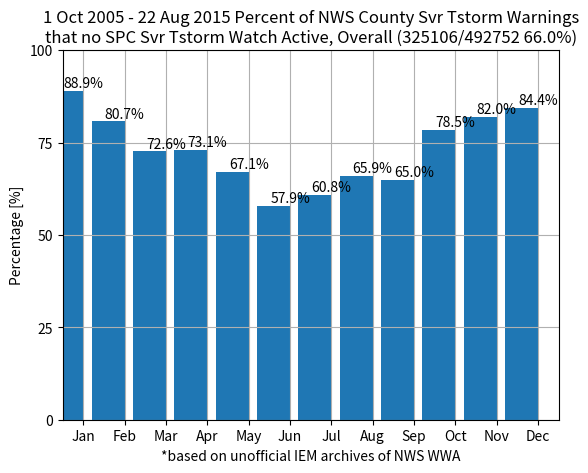

Generate this figure with matplotlib:
"""
with watches as (
  SELECT ugc, eventid, issue, expire from warnings WHERE
  phenomena = 'TO' and significance = 'A' and issue > '2005-10-01'),

warnings as (
  SELECT ugc, eventid, issue, expire from warnings where
  phenomena = 'TO' and significance = 'W' and issue > '2005-10-01'),

combo as (
  SELECT a.ugc, a.issue, a.eventid as ae, w.eventid as we
  from watches a LEFT JOIN warnings w on
  (a.ugc = w.ugc and a.issue <= w.issue and a.expire > w.issue)),

combo2 as (
  SELECT ae, extract(year from issue) as yr, min(issue) as minissue,
  sum(case when we is not null then 1 else 0 end) as cnt from combo
  GROUP by ae, yr)

  SELECT extract(month from minissue) as mo,
  sum(case when cnt = 0 then 1 else 0 end),
  count(*) from combo2 GROUP by mo ORDER by mo ASC;

"""
import matplotlib.pyplot as plt
import calendar
import numpy as np

data = """  1 |  6622 |   7453
  2 |  9850 |  12204
  3 | 17635 |  24297
  4 | 43851 |  59998
  5 | 54773 |  81612
  6 | 69593 | 120149
  7 | 51334 |  84414
  8 | 36807 |  55814
  9 | 13021 |  20040
 10 | 10953 |  13955
 11 |  5205 |   6348
 12 |  5462 |   6468"""

ratio = []
h, a = 0, 0
for line in data.split("\n"):
    tokens = line.split("|")
    h += float(tokens[1])
    a += float(tokens[2])
    if float(tokens[2]) == 0:
        ratio.append(0)
    else:
        ratio.append(float(tokens[1]) / float(tokens[2]) * 100.)

(fig, ax) = plt.subplots(1, 1)
ax.bar(np.arange(1, 13)-0.4, ratio)
ax.set_xlim(0.5, 12.5)
for i, r in enumerate(ratio):
    if r > 0:
        ax.text(i+1, r+1, "%.1f%%" % (r, ), ha='center')
ax.set_ylim(0, 100)
ax.set_yticks(np.arange(0, 101, 25))
ax.grid(True)
ax.set_title(("1 Oct 2005 - 22 Aug 2015 "
              "Percent of NWS County Svr Tstorm Warnings\n"
              "that no SPC Svr Tstorm Watch Active, Overall (%.0f/%.0f %.1f%%)"
              ) % (h, a, h / a * 100.))
ax.set_xticks(range(1, 13))
ax.set_xticklabels(calendar.month_abbr[1:])
ax.set_ylabel("Percentage [%]")
ax.set_xlabel("*based on unofficial IEM archives of NWS WWA")
fig.savefig('test.png')
